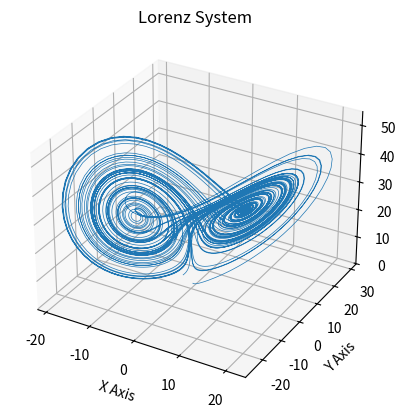

The script that saved this image:
'''
Lorenz System visualization
'''

import numpy as np
import matplotlib.pyplot as plt


def lorenz(x, y, z, s=10, r=28, b=8.0/3.0):
    """
    Given:
       x, y, z: a point of interest in three dimensional space
       s, r, b: parameters defining the lorenz attractor
    Returns:
       x_dot, y_dot, z_dot: values of the lorenz attractor's partial
           derivatives at the point x, y, z
    """
    x_dot = s*(y - x)
    y_dot = r*x - y - x*z
    z_dot = x*y - b*z
    return x_dot, y_dot, z_dot


dt = 0.01
num_steps = 10000

# Need one more for the initial values
xs = np.empty(num_steps + 1)
ys = np.empty(num_steps + 1)
zs = np.empty(num_steps + 1)

# Set initial values
xs[0], ys[0], zs[0] = (0., 1., 1.05)

# Step through "time", calculating the partial derivatives at the current point
# and using them to estimate the next point
for i in range(num_steps):
    x_dot, y_dot, z_dot = lorenz(xs[i], ys[i], zs[i])
    xs[i + 1] = xs[i] + (x_dot * dt)
    ys[i + 1] = ys[i] + (y_dot * dt)
    zs[i + 1] = zs[i] + (z_dot * dt)


# Plot
ax = plt.figure().add_subplot(projection='3d')
ax.figsize=(16,8)
ax.plot(xs, ys, zs, lw=0.5)
ax.set_xlabel("X Axis")
ax.set_ylabel("Y Axis")
ax.set_zlabel("Z Axis")
ax.set_title("Lorenz System")
plt.show()